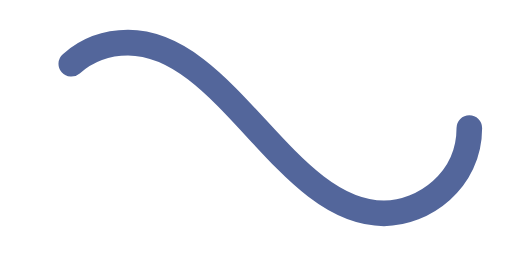
t = 0.00 s
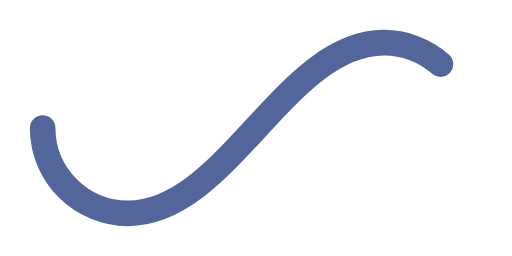
t = 0.50 s
t = 1.00 s: frame unchanged from t = 0.00 s, image omitted
t = 1.50 s: frame unchanged from t = 0.50 s, image omitted

The animated SVG that drew these frames (rendered in a browser with its animation timeline set to each time). Animation: 1 SMIL element (animate=1); one cycle of 2.00 s, repeats indefinitely.

<svg xmlns="http://www.w3.org/2000/svg" viewBox="0 0 300 150"><path fill="none" stroke="#53669B" stroke-width="15" stroke-linecap="round" stroke-dasharray="300 385" stroke-dashoffset="0" d="M275 75c0 31-27 50-50 50-58 0-92-100-150-100-28 0-50 22-50 50s23 50 50 50c58 0 92-100 150-100 24 0 50 19 50 50Z"><animate attributeName="stroke-dashoffset" calcMode="spline" dur="2" values="685;-685" keySplines="0 0 1 1" repeatCount="indefinite"></animate></path></svg>
